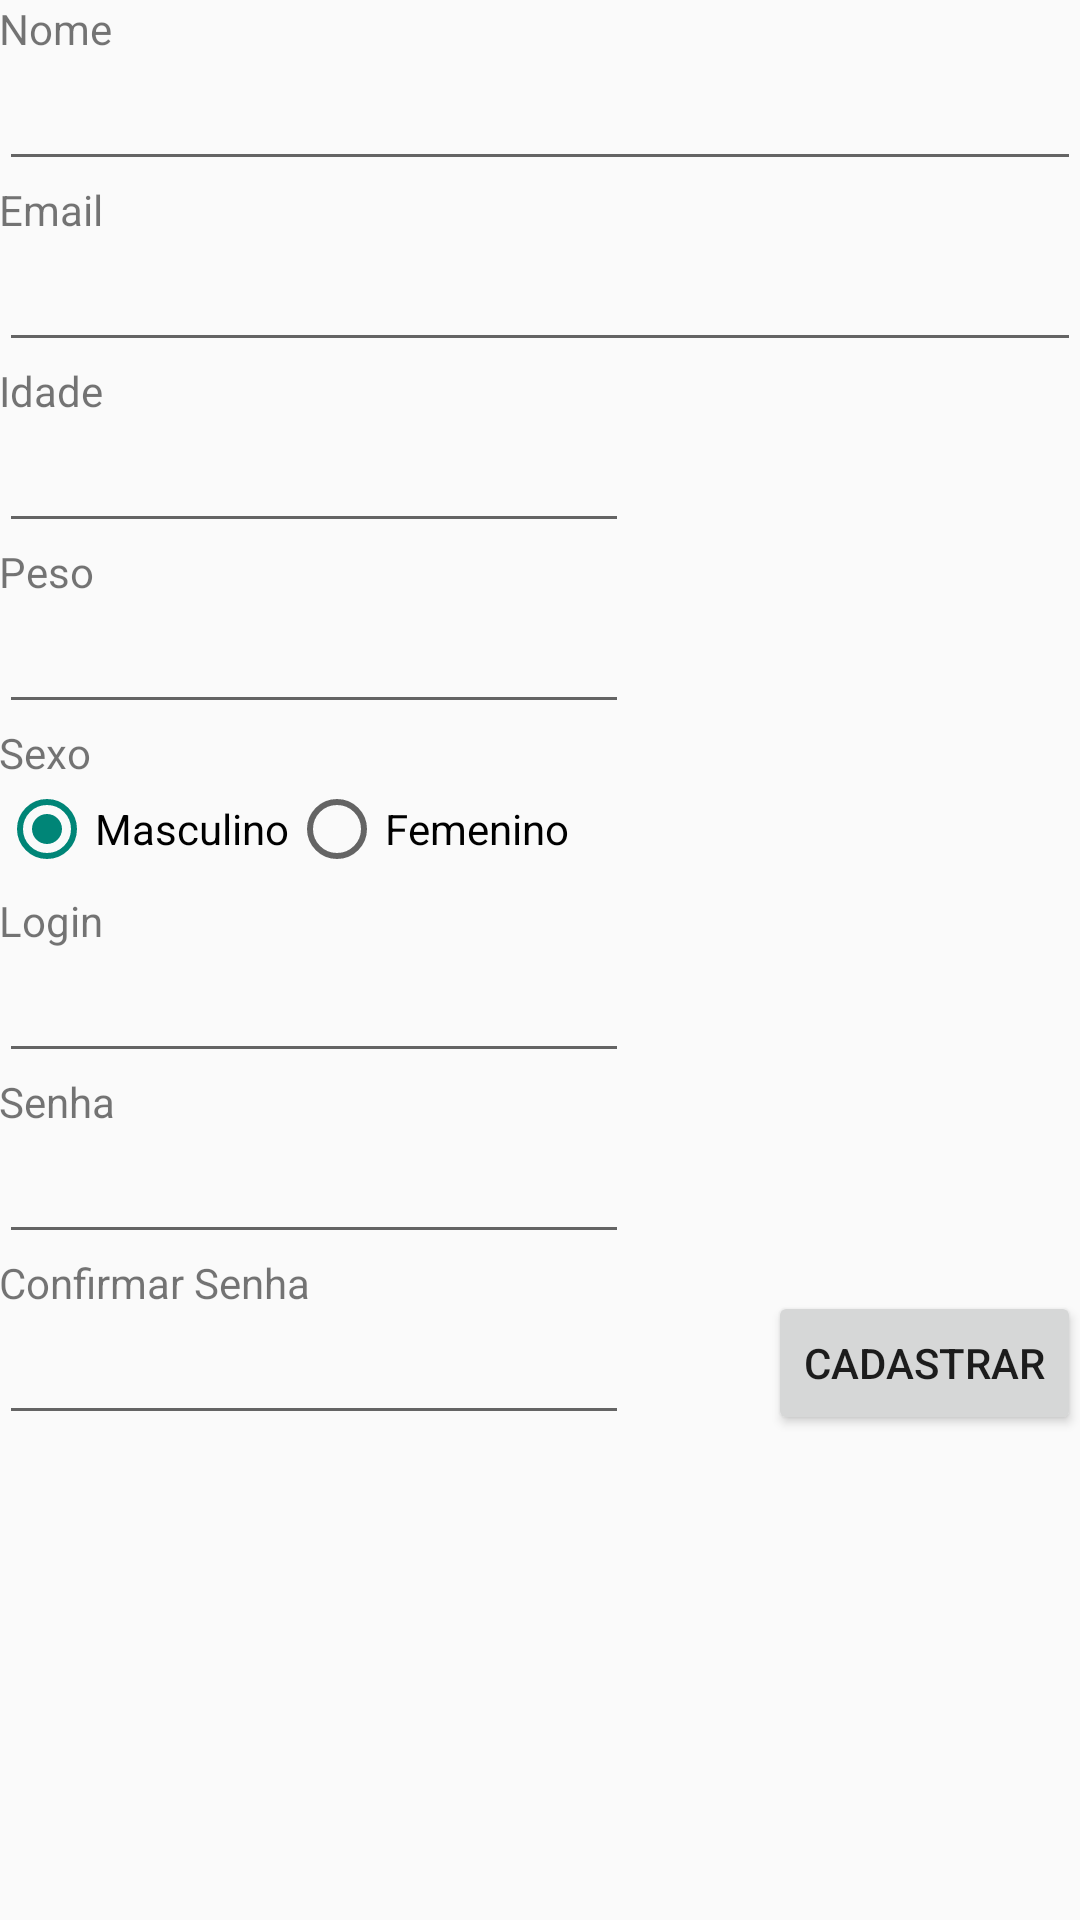

Layout XML and referenced resources for this Android screen:
<!-- AndroidManifest.xml: application theme AppTheme -->
<!-- res/layout/activity_register.xml -->
<RelativeLayout xmlns:android="http://schemas.android.com/apk/res/android"
    xmlns:tools="http://schemas.android.com/tools" android:layout_width="match_parent"
    android:layout_height="match_parent" android:paddingLeft="@dimen/activity_horizontal_margin"
    android:paddingRight="@dimen/activity_horizontal_margin"
    android:paddingTop="@dimen/activity_vertical_margin"
    android:paddingBottom="@dimen/activity_vertical_margin"
    tools:context="example.mydailyworkout.RegisterActivity">


    <ScrollView
        android:layout_width="wrap_content"
        android:layout_height="wrap_content"
        android:id="@+id/scrollView">

        <RelativeLayout
            android:layout_width="match_parent"
            android:layout_height="match_parent">

            <TextView
                android:layout_width="wrap_content"
                android:layout_height="wrap_content"
                android:textAppearance="?android:attr/textAppearanceSmall"
                android:text="Nome"
                android:id="@+id/textView"
                android:layout_alignParentTop="true"
                android:layout_alignParentLeft="true"
                android:layout_alignParentStart="true" />

            <EditText
                android:layout_width="wrap_content"
                android:layout_height="wrap_content"
                android:inputType="textPersonName"
                android:ems="10"
                android:id="@+id/editTextName"
                android:layout_below="@+id/textView"
                android:layout_alignParentRight="true"
                android:layout_alignParentEnd="true"
                android:layout_alignParentLeft="true"
                android:layout_alignParentStart="true" />

            <TextView
                android:layout_width="wrap_content"
                android:layout_height="wrap_content"
                android:textAppearance="?android:attr/textAppearanceSmall"
                android:text="Email"
                android:id="@+id/textView9"
                android:layout_below="@+id/editTextName"
                android:layout_alignParentLeft="true"
                android:layout_alignParentStart="true" />

            <EditText
                android:layout_width="wrap_content"
                android:layout_height="wrap_content"
                android:inputType="textPersonName"
                android:ems="10"
                android:id="@+id/editTextEmail"
                android:layout_below="@id/textView9"
                android:layout_alignParentRight="true"
                android:layout_alignParentEnd="true"
                android:layout_alignParentLeft="true"
                android:layout_alignParentStart="true" />

            <TextView
                android:layout_width="wrap_content"
                android:layout_height="wrap_content"
                android:textAppearance="?android:attr/textAppearanceSmall"
                android:text="Idade"
                android:id="@+id/textViewEmail"
                android:layout_below="@id/editTextEmail"
                android:layout_alignParentLeft="true"
                android:layout_alignParentStart="true" />

            <EditText
                android:layout_width="wrap_content"
                android:layout_height="wrap_content"
                android:inputType="number"
                android:ems="10"
                android:id="@+id/editTextAge"
                android:layout_below="@id/textViewEmail"
                android:layout_alignParentLeft="true"
                android:layout_alignParentStart="true" />

            <TextView
                android:layout_width="wrap_content"
                android:layout_height="wrap_content"
                android:textAppearance="?android:attr/textAppearanceSmall"
                android:text="Peso"
                android:id="@+id/textView3"
                android:layout_below="@+id/editTextAge"
                android:layout_alignParentLeft="true"
                android:layout_alignParentStart="true" />

            <EditText
                android:layout_width="wrap_content"
                android:layout_height="wrap_content"
                android:inputType="number"
                android:ems="10"
                android:id="@+id/editTextWeight"
                android:layout_below="@+id/textView3"
                android:layout_alignParentLeft="true"
                android:layout_alignParentStart="true" />

            <TextView
                android:layout_width="wrap_content"
                android:layout_height="wrap_content"
                android:textAppearance="?android:attr/textAppearanceSmall"
                android:text="Sexo"
                android:id="@+id/textView4"
                android:layout_below="@+id/editTextWeight"
                android:layout_alignParentLeft="true"
                android:layout_alignParentStart="true" />

            <RadioGroup xmlns:android="http://schemas.android.com/apk/res/android"
                android:layout_width="fill_parent"
                android:layout_height="wrap_content"
                android:layout_below="@+id/textView4"
                android:id="@+id/radioGroup"
                android:orientation="horizontal">

                <RadioButton
                    android:layout_width="wrap_content"
                    android:layout_height="wrap_content"
                    android:text="Masculino"
                    android:id="@+id/radioButtonMan"
                    android:checked="true"/>

                <RadioButton
                    android:layout_width="wrap_content"
                    android:layout_height="wrap_content"
                    android:text="Femenino"
                    android:id="@+id/radioButtonWoman" />

            </RadioGroup>



            <TextView
                android:layout_width="wrap_content"
                android:layout_height="wrap_content"
                android:textAppearance="?android:attr/textAppearanceSmall"
                android:text="Login"
                android:id="@+id/textView5"
                android:layout_below="@+id/radioGroup"
                android:layout_alignParentLeft="true"
                android:layout_alignParentStart="true"
                android:layout_marginTop="5dp" />

            <EditText
                android:layout_width="wrap_content"
                android:layout_height="wrap_content"
                android:inputType="textPersonName"
                android:ems="10"
                android:id="@+id/editTextLogin"
                android:layout_below="@+id/textView5"
                android:layout_alignParentLeft="true"
                android:layout_alignParentStart="true" />

            <TextView
                android:layout_width="wrap_content"
                android:layout_height="wrap_content"
                android:textAppearance="?android:attr/textAppearanceSmall"
                android:text="Senha"
                android:id="@+id/textView6"
                android:layout_below="@+id/editTextLogin"
                android:layout_alignParentLeft="true"
                android:layout_alignParentStart="true" />

            <EditText
                android:layout_width="wrap_content"
                android:layout_height="wrap_content"
                android:inputType="textPassword"
                android:ems="10"
                android:id="@+id/editTextPassword"
                android:layout_below="@+id/textView6"
                android:layout_alignParentLeft="true"
                android:layout_alignParentStart="true" />

            <TextView
                android:layout_width="wrap_content"
                android:layout_height="wrap_content"
                android:textAppearance="?android:attr/textAppearanceSmall"
                android:text="Confirmar Senha"
                android:id="@+id/textView7"
                android:layout_below="@+id/editTextPassword"
                android:layout_alignParentLeft="true"
                android:layout_alignParentStart="true" />

            <EditText
                android:layout_width="wrap_content"
                android:layout_height="wrap_content"
                android:inputType="textPassword"
                android:ems="10"
                android:id="@+id/editTextConfirmPassword"
                android:layout_below="@+id/textView7"
                android:layout_alignParentLeft="true"
                android:layout_alignParentStart="true" />

            <Button
                android:layout_width="wrap_content"
                android:layout_height="wrap_content"
                android:text="Cadastrar"
                android:id="@+id/buttonCadastrar"
                android:layout_alignParentBottom="true"
                android:layout_alignParentRight="true"
                android:layout_alignParentEnd="true" />

        </RelativeLayout>

    </ScrollView>








</RelativeLayout>
<!-- resources referenced by this layout -->
<resources>
  <style name="AppTheme" parent="Theme.AppCompat.Light.DarkActionBar">
          
      </style>
</resources>
